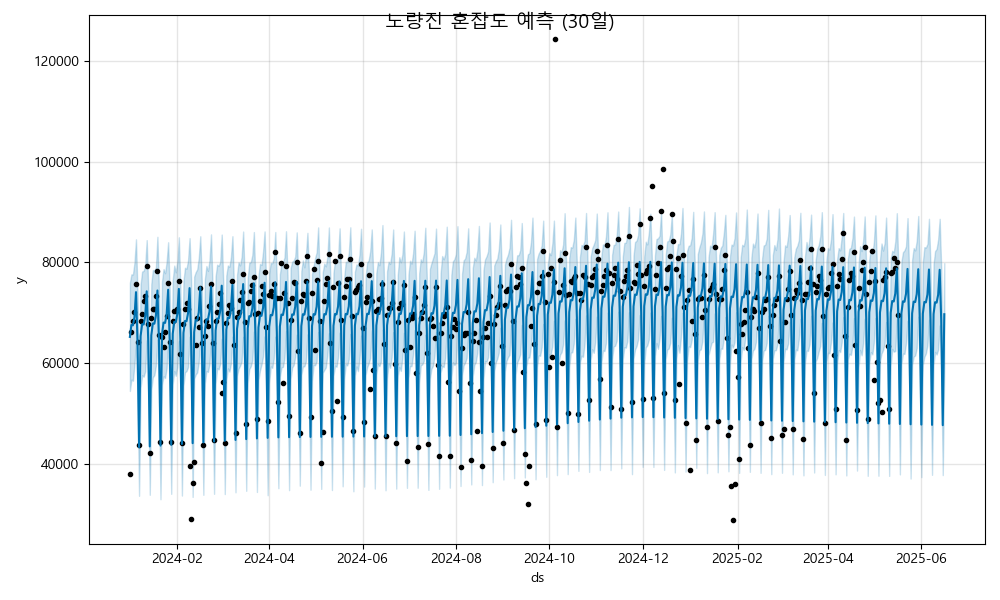

Source data for this figure (header and first rows):
ds, yhat, yhat_lower, yhat_upper
2024-01-01, 65190, 54457, 75944
2024-01-02, 67557, 56724, 77600
2024-01-03, 67489, 56489, 77587
2024-01-04, 69095, 59795, 79952
2024-01-05, 74077, 63998, 84554
2024-01-06, 64117, 53671, 73843
2024-01-07, 43300, 33656, 54261
2024-01-08, 65350, 55094, 75572
2024-01-09, 67717, 57592, 78159
2024-01-10, 67649, 57291, 78300
2024-01-11, 69255, 58342, 79355
2024-01-12, 74237, 64517, 84405
2024-01-13, 64277, 53981, 74823
2024-01-14, 43461, 33860, 53346
2024-01-15, 65511, 54741, 75692
2024-01-16, 67877, 57187, 78465
2024-01-17, 67809, 57605, 78423
2024-01-18, 69415, 59502, 78953
2024-01-19, 74397, 64634, 85056
2024-01-20, 64437, 54599, 74485
2024-01-21, 43621, 32971, 53765
2024-01-22, 65671, 55714, 76200
2024-01-23, 68037, 57385, 78661
2024-01-24, 67969, 57037, 77836
2024-01-25, 69575, 58929, 80061
2024-01-26, 74558, 64423, 83980
2024-01-27, 64597, 54428, 74642
2024-01-28, 43781, 34052, 54047
2024-01-29, 65831, 55818, 76496
2024-01-30, 68197, 58411, 79345
2024-01-31, 68130, 57470, 78007
2024-02-01, 69735, 59220, 80099
2024-02-02, 74718, 64347, 84966
2024-02-03, 64757, 54679, 74935
2024-02-04, 43941, 33709, 54390
2024-02-05, 65991, 55523, 76241
2024-02-06, 68358, 58185, 78922
2024-02-07, 68290, 58400, 78733
2024-02-08, 69895, 59191, 80383
2024-02-09, 74878, 65244, 84791
2024-02-10, 64918, 55189, 76685
2024-02-11, 44101, 33435, 54458
2024-02-12, 66151, 56905, 77159
2024-02-13, 68518, 57733, 78054
2024-02-14, 68450, 58133, 78593
2024-02-15, 70056, 60217, 80857
2024-02-16, 75038, 64623, 85167
2024-02-17, 65078, 54716, 75873
2024-02-18, 44261, 33850, 54406
2024-02-19, 66311, 55985, 76688
2024-02-20, 68678, 58425, 79270
2024-02-21, 68610, 58240, 78286
2024-02-22, 70216, 59772, 80365
2024-02-23, 75198, 64752, 85542
2024-02-24, 65238, 54335, 75346
2024-02-25, 44422, 34052, 55133
2024-02-26, 66472, 55870, 77222
2024-02-27, 68838, 58982, 79529
2024-02-28, 68770, 58741, 79276
2024-02-29, 70376, 59820, 80059
... 473 more rows
